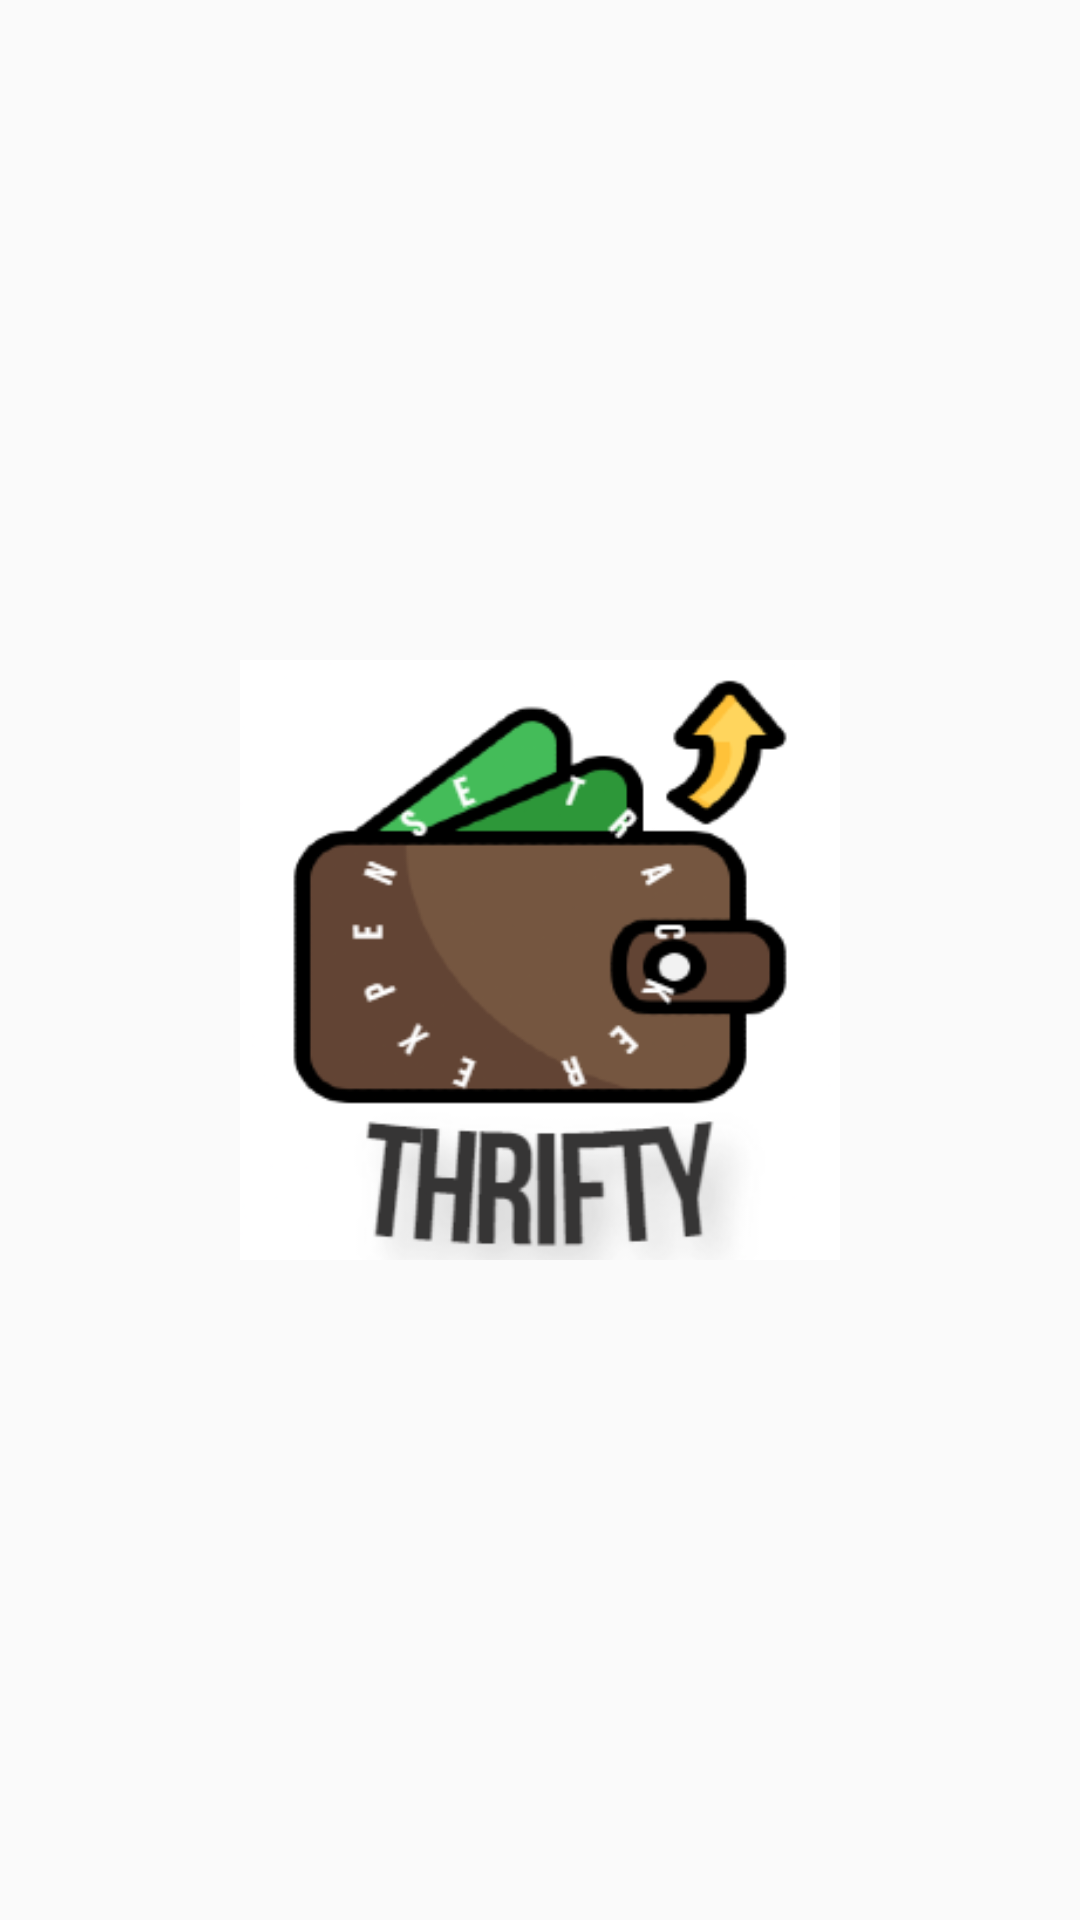

Layout XML and referenced resources for this Android screen:
<!-- AndroidManifest.xml: activity theme Theme.Design.Light.NoActionBar -->
<!-- res/layout/activity_splash.xml -->
<?xml version="1.0" encoding="utf-8"?>
<androidx.constraintlayout.widget.ConstraintLayout xmlns:android="http://schemas.android.com/apk/res/android"
    xmlns:app="http://schemas.android.com/apk/res-auto"
    xmlns:tools="http://schemas.android.com/tools"
    android:layout_width="match_parent"
    android:layout_height="match_parent"
    tools:context=".SplashActivity">
    
    <ImageView
        android:id="@+id/iv_logo"
        android:src="@drawable/expenses"
        android:layout_width="200dp"
        android:layout_height="200dp"
        app:layout_constraintLeft_toLeftOf="parent"
        app:layout_constraintTop_toTopOf="parent"
        app:layout_constraintBottom_toBottomOf="parent"
        app:layout_constraintRight_toRightOf="parent"
        />

    
</androidx.constraintlayout.widget.ConstraintLayout>
<!-- resources referenced by this layout -->
<resources>
  <!-- drawable expenses: png bitmap (drawable, 28408 bytes) -->
</resources>
